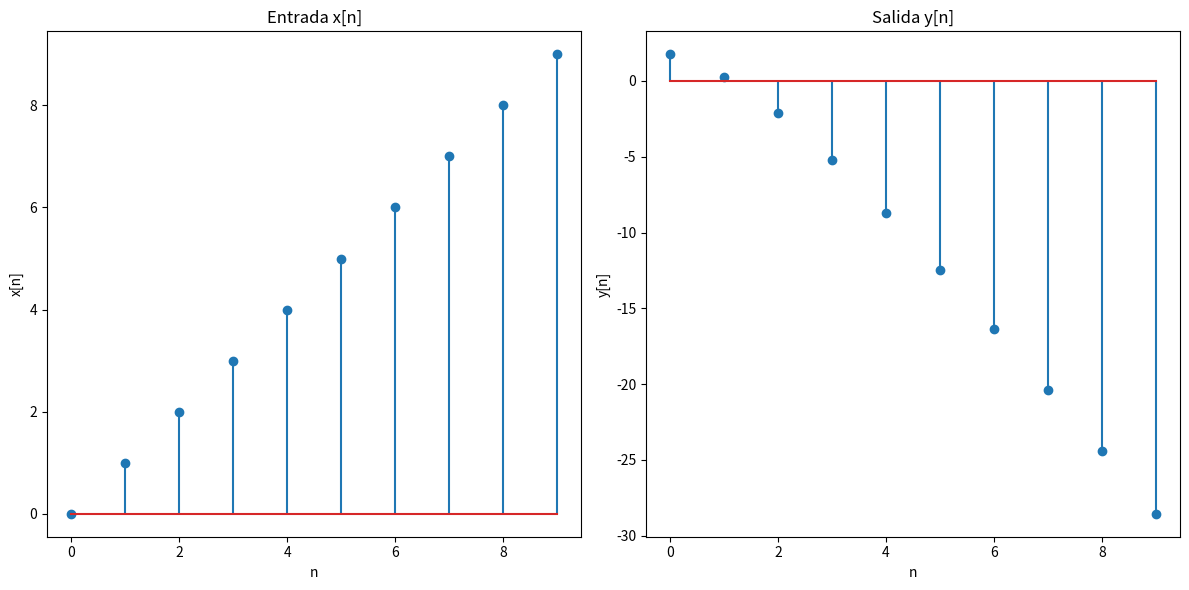

Write Python code to recreate this figure.
import numpy as np
import matplotlib.pyplot as plt

# Condiciones iniciales
y = [1, 2]  # y[-2] = 1, y[-1] = 2
x = []
n_values = 10  # Número de puntos a calcular

# Generar x[n]
x = [n if n >= 0 else 0 for n in range(n_values + 2)]

# Calcular y[n] iterativamente
for n in range(n_values):
    y_n2 = y[-1] - (0.24 * y[-2]) + x[n + 2] - (2 * x[n + 1])
    y.append(y_n2)

# Truncar y para que tenga el mismo tamaño que x
y = y[2:]  # Eliminar los dos primeros elementos que corresponden a y[-2] y y[-1]

# Graficar
plt.figure(figsize=(12, 6))

# Graficar x[n]
plt.subplot(1, 2, 1)
plt.stem(range(n_values), x[:n_values])
plt.title('Entrada x[n]')
plt.xlabel('n')
plt.ylabel('x[n]')

# Graficar y[n]
plt.subplot(1, 2, 2)
plt.stem(range(n_values), y[:n_values])
plt.title('Salida y[n]')
plt.xlabel('n')
plt.ylabel('y[n]')

plt.tight_layout()
plt.show()